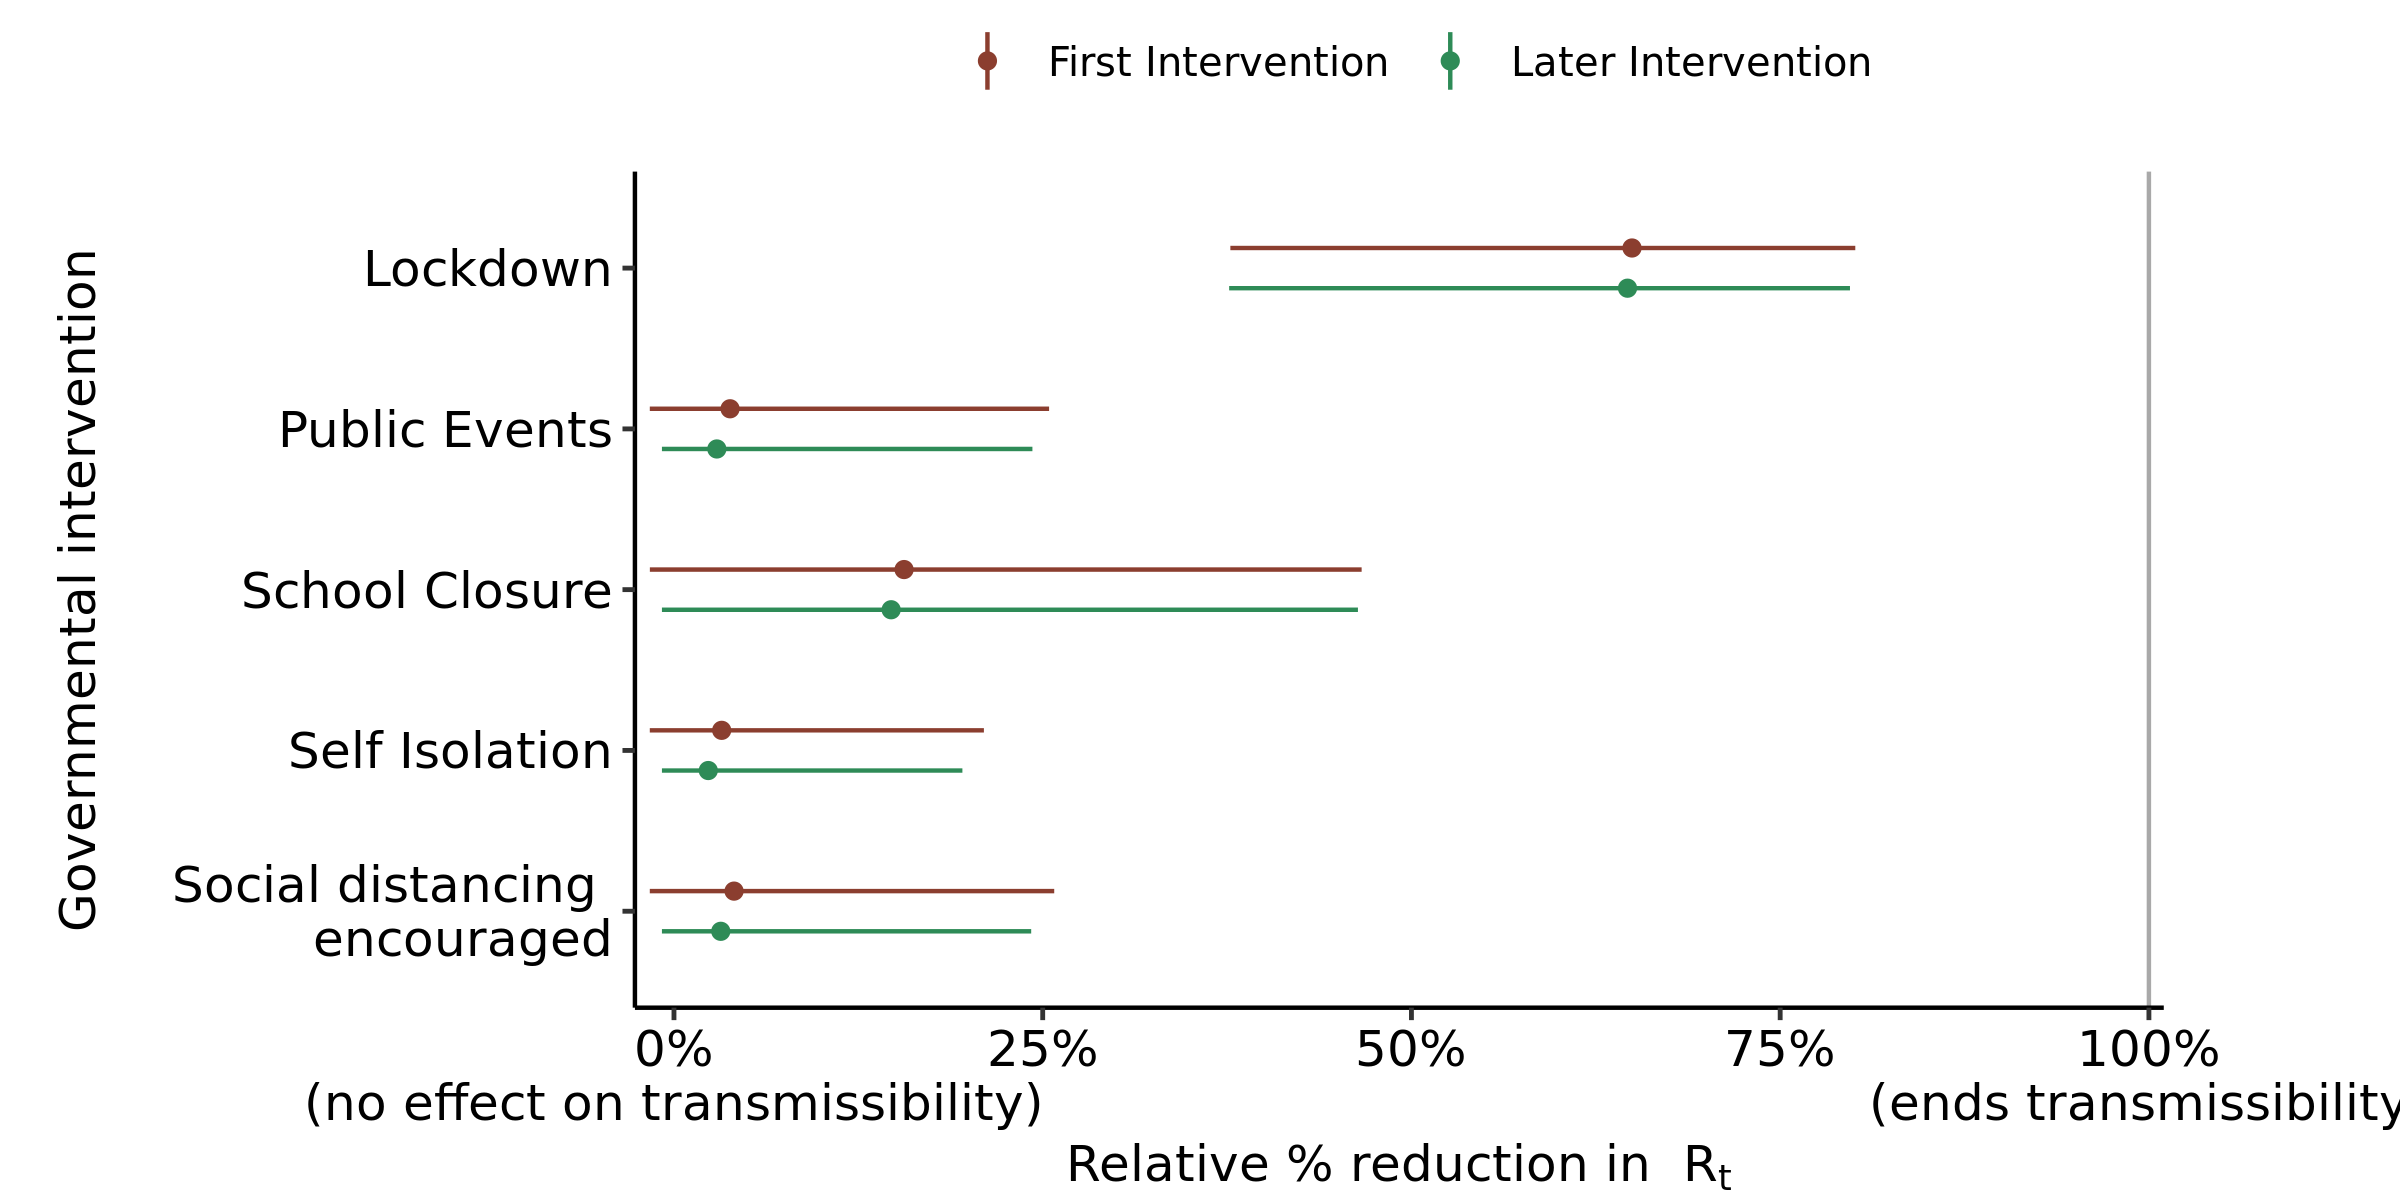

The file beside this chart, header and first rows:
, parameter, outer_width, inner_width, point_est, ll, l, m, h, hh, type
1, School Closure, 0.95, 0.9, mean, -0.01635, -0.016, 0.156, 0.4236, 0.4662, First Intervention
2, Self Isolation, 0.95, 0.9, mean, -0.01639, -0.01637, 0.03235, 0.1744, 0.2101, First Intervention
3, Public Events, 0.95, 0.9, mean, -0.01639, -0.01637, 0.03803, 0.2045, 0.2543, First Intervention
4, Lockdown, 0.95, 0.9, mean, 0.3772, 0.4392, 0.6496, 0.7865, 0.8009, First Intervention
5, Social distancing ? encouraged, 0.95, 0.9, mean, -0.01639, -0.01636, 0.04073, 0.2136, 0.2578, First Intervention
6, School Closure, 0.95, 0.9, mean, -0.008165, -0.008164, 0.1472, 0.4203, 0.4637, Later Intervention
7, Self Isolation, 0.95, 0.9, mean, -0.008165, -0.008165, 0.02326, 0.1571, 0.1955, Later Intervention
8, Public Events, 0.95, 0.9, mean, -0.008165, -0.008165, 0.02906, 0.1852, 0.243, Later Intervention
9, Lockdown, 0.95, 0.9, mean, 0.3764, 0.4386, 0.6465, 0.7822, 0.7973, Later Intervention
10, Social distancing ? encouraged, 0.95, 0.9, mean, -0.008165, -0.008165, 0.03173, 0.2017, 0.2422, Later Intervention
